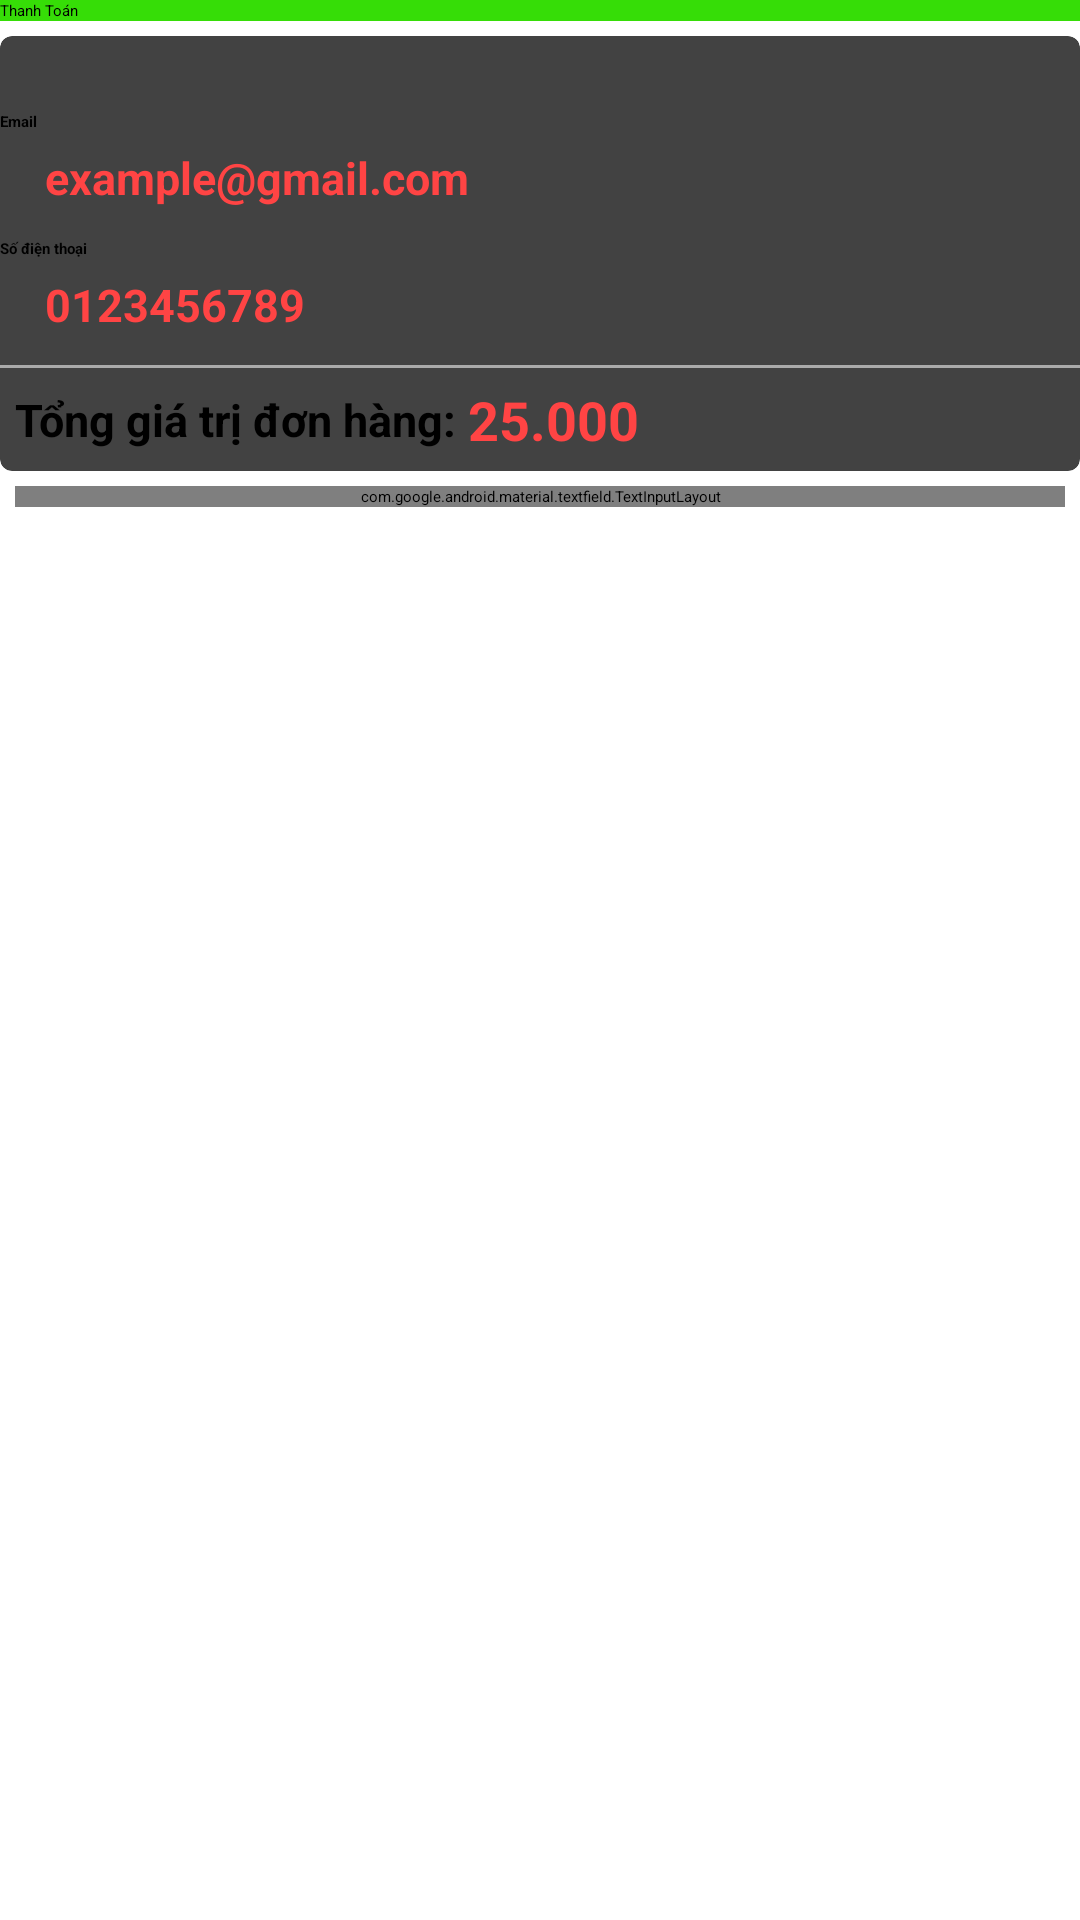

This screen was rendered from an Android layout file. Write that file and the resources it references.
<!-- AndroidManifest.xml: application theme Theme.AppBanHang -->
<!-- res/layout/activity_thanh_toan.xml -->
<?xml version="1.0" encoding="utf-8"?>
<androidx.constraintlayout.widget.ConstraintLayout
    xmlns:android="http://schemas.android.com/apk/res/android"
    xmlns:app="http://schemas.android.com/apk/res-auto"
    xmlns:tools="http://schemas.android.com/tools"
    android:layout_width="match_parent"
    android:layout_height="match_parent"
    tools:context=".activity.ThanhToanActivity">

    <androidx.appcompat.widget.Toolbar
        android:id="@+id/toolbar"
        android:layout_width="match_parent"
        android:layout_height="?attr/actionBarSize"
        android:background="#36dd07"
        app:layout_constraintTop_toTopOf="parent"
        app:title="Thanh Toán" />

    <androidx.cardview.widget.CardView
        android:id="@+id/cartview"
        app:cardCornerRadius="4dp"
        android:layout_marginTop="5dp"
        android:elevation="8dp"
        app:layout_constraintTop_toBottomOf="@id/toolbar"
        android:layout_width="match_parent"
        android:layout_height="wrap_content">

    <LinearLayout
        android:orientation="vertical"
        android:layout_width="match_parent"
        android:layout_height="wrap_content">

        <TextView
            style="@style/headerTextPrimary"
            android:layout_marginTop="@dimen/loginViewsMargin"
            android:text="Thông tin thanh toán" />

        <TextView
            style="@style/parent"
            android:textStyle="bold"
            android:textColor="@color/black"
            android:text="Email"
            android:layout_marginTop="5dp"/>
        <LinearLayout
            android:orientation="horizontal"
            android:padding="5dp"
            android:layout_width="match_parent"
            android:layout_height="wrap_content">

            <TextView
                android:id="@+id/txtemail"
                android:text="@string/example_gmail_com"
                android:textStyle="bold"
                android:textSize="15sp"
                android:layout_gravity="center"
                android:textColor="@android:color/holo_red_light"
                android:layout_width="wrap_content"
                android:layout_height="wrap_content"
                android:paddingLeft="10dp"/>
        </LinearLayout>

        <TextView
            style="@style/parent"
            android:textStyle="bold"
            android:textColor="@color/black"
            android:text="Số điện thoại"
            android:layout_marginTop="5dp"/>
        <LinearLayout
            android:orientation="horizontal"
            android:padding="5dp"
            android:layout_width="match_parent"
            android:layout_height="wrap_content">
            <TextView
                android:id="@+id/txtsodienthoai"
                android:text="0123456789"
                android:textStyle="bold"
                android:textSize="15sp"
                android:layout_gravity="center"
                android:textColor="@android:color/holo_red_light"
                android:layout_width="wrap_content"
                android:layout_height="wrap_content"
                android:paddingLeft="10dp"/>
        </LinearLayout>

        <View
            android:background="@android:color/darker_gray"
            android:layout_marginTop="5dp"
            android:layout_width="match_parent"
            android:layout_height="1dp"/>

        <LinearLayout
            android:orientation="horizontal"
            android:padding="5dp"
            android:layout_width="match_parent"
            android:layout_height="wrap_content">

            <TextView
                android:text="Tổng giá trị đơn hàng: "
                android:textStyle="bold"
                android:textSize="15sp"
                android:layout_gravity="center"
                android:textColor="@color/black"
                android:layout_width="wrap_content"
                android:layout_height="wrap_content"/>
            <TextView
                android:id="@+id/txttongtien"
                android:text="25.000"
                android:textStyle="bold"
                android:textSize="18sp"
                android:layout_gravity="center"
                android:textColor="@android:color/holo_red_light"
                android:layout_width="wrap_content"
                android:layout_height="wrap_content"/>
        </LinearLayout>

    </LinearLayout>

    </androidx.cardview.widget.CardView>

    <com.google.android.material.textfield.TextInputLayout
        android:id="@+id/inputlayout"
        app:layout_constraintTop_toBottomOf="@id/cartview"
        android:layout_marginLeft="5dp"
        android:layout_marginRight="5dp"
        android:layout_marginTop="5dp"
        style="@style/Widget.MaterialComponents.TextInputLayout.OutlinedBox"
        android:layout_width="match_parent"
        android:layout_height="wrap_content">
        <com.google.android.material.textfield.TextInputEditText
            android:id="@+id/edtdiachi"
            android:drawableLeft="@drawable/ic_baseline_add_location_24"
            android:drawablePadding="5dp"
            android:hint="Nhập Địa Chỉ Giao Hàng"
            android:textColorHint="@android:color/holo_red_light"
            android:layout_width="match_parent"
            android:layout_height="wrap_content">

        </com.google.android.material.textfield.TextInputEditText>

    </com.google.android.material.textfield.TextInputLayout>












    <Button
        android:id="@+id/btndathang"
        app:layout_constraintTop_toBottomOf="@id/inputlayout"
        style="@style/loginButton"
        android:text="Đặt hàng"
        android:layout_gravity="center_horizontal"
        android:layout_marginTop="@dimen/loginViewsMargin"
        android:layout_marginRight="10dp"
        android:layout_width="match_parent"/>

</androidx.constraintlayout.widget.ConstraintLayout>
<!-- resources referenced by this layout -->
<resources>
  <color name="black">#FF000000</color>
  <dimen name="loginViewsMargin">20dp</dimen>
  <!-- drawable background_button (drawable) -->
  <?xml version="1.0" encoding="utf-8"?>
  
  <shape xmlns:android="http://schemas.android.com/apk/res/android"
      android:shape="rectangle"
      >
      <corners android:radius="20dp"></corners>
      <solid android:color="@color/teal_200"></solid>
  
  
  </shape>
  <string name="example_gmail_com">example@gmail.com</string>
  <style name="headerTextPrimary" parent="headerText">
          <item name="android:textColor">@color/primaryTextColor</item>
      </style>
  <style name="loginButton" parent="viewParent">
          <item name="android:background">@drawable/ic_login_bk</item>
          <item name="android:textColor">@color/whiteTextColor</item>
          <item name="android:textStyle">bold</item>
      </style>
  <style name="parent">
          <item name="android:layout_width">match_parent</item>
          <item name="android:layout_height">wrap_content</item>
      </style>
  <color name="teal_200">#FF03DAC5</color>
  <style name="headerText" parent="parent">
          <item name="android:textSize">@dimen/headerTextSize</item>
          <item name="android:textAlignment">center</item>
          <item name="android:textColor">@color/whiteTextColor</item>
          <item name="android:textStyle">bold</item>
      </style>
  <color name="primaryTextColor">#00a5ff</color>
  <style name="viewParent">
          <item name="android:layout_width">wrap_content</item>
          <item name="android:layout_height">wrap_content</item>
      </style>
  <color name="whiteTextColor">#fff</color>
  <dimen name="headerTextSize">22sp</dimen>
</resources>
